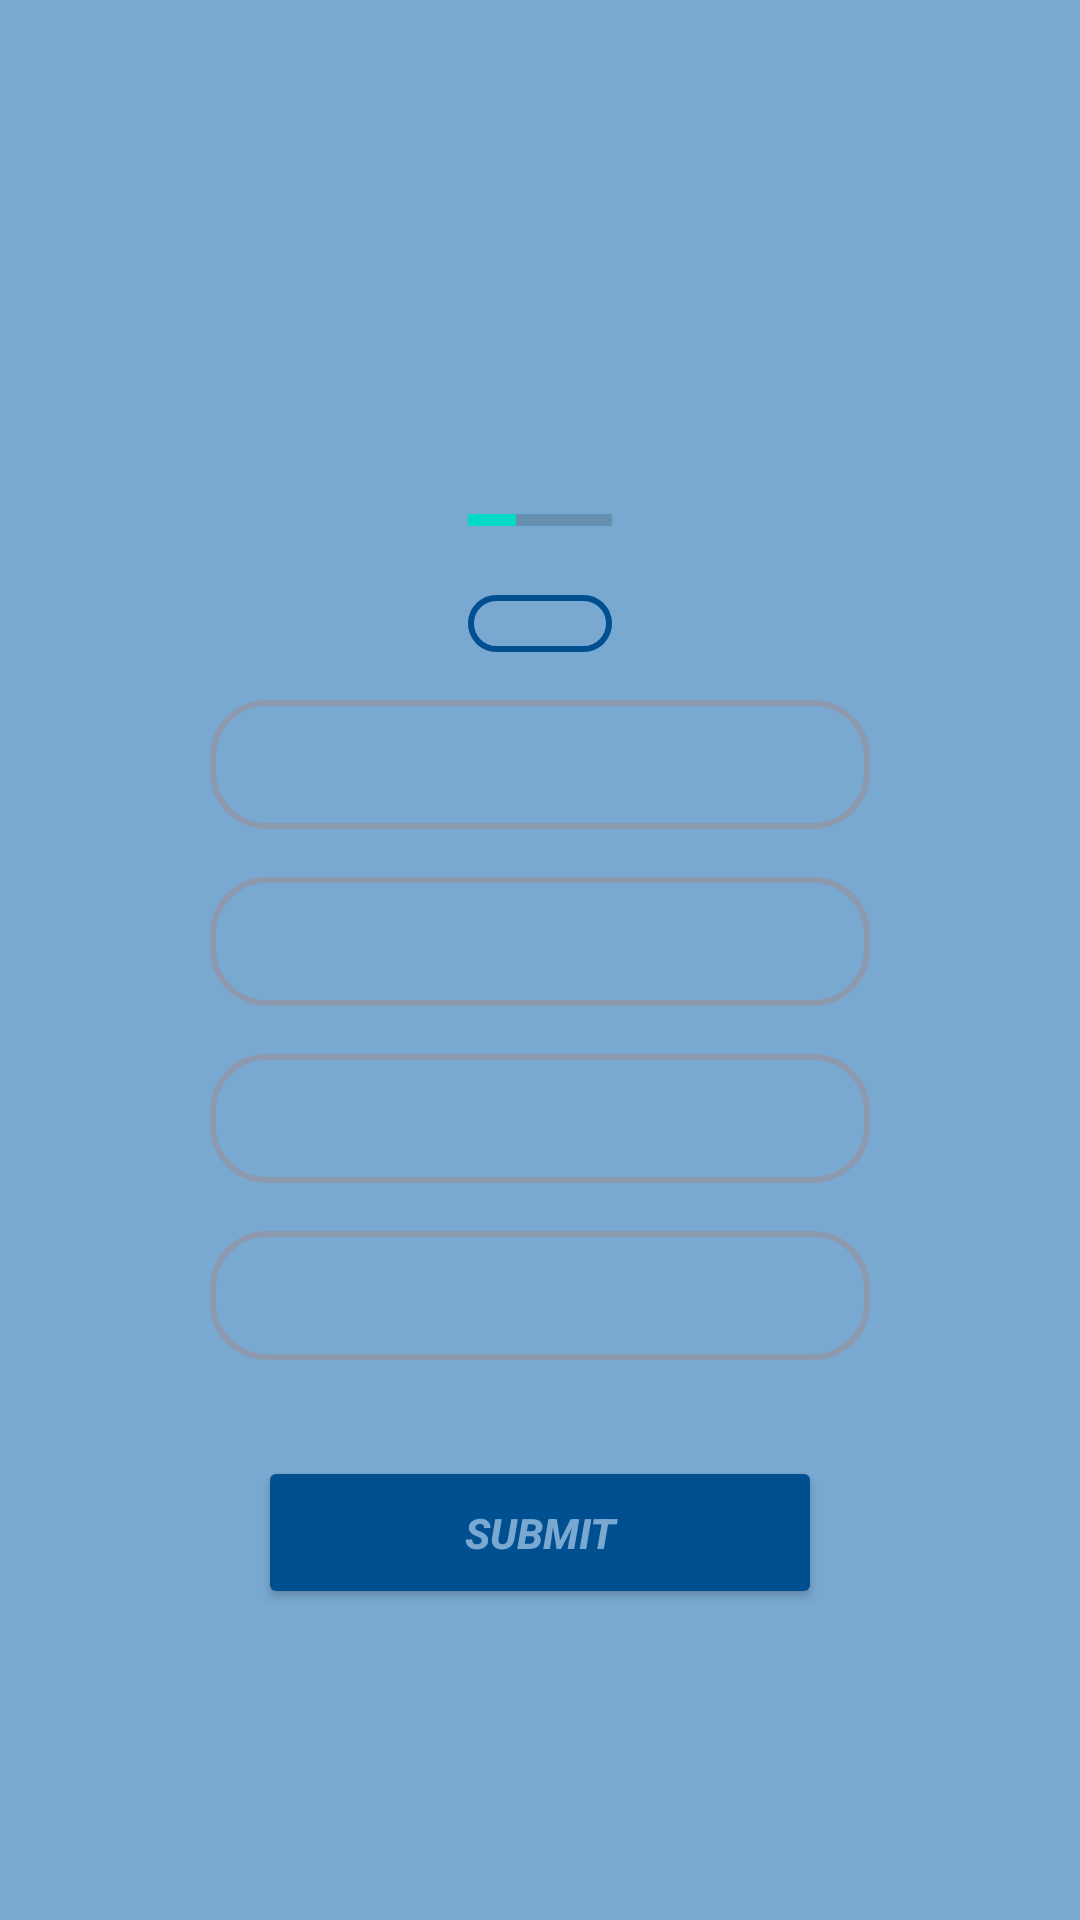

Android layout source for this screen:
<!-- AndroidManifest.xml: application theme Theme.QuizApp -->
<!-- res/layout/activity_question.xml -->
<?xml version="1.0" encoding="utf-8"?>
<ScrollView xmlns:android="http://schemas.android.com/apk/res/android"
    xmlns:tools="http://schemas.android.com/tools"
    android:layout_width="match_parent"
    android:layout_height="match_parent"
    android:fillViewport="true"
    tools:context=".QuestionActivity">

    <LinearLayout
        android:layout_width="match_parent"
        android:layout_height="wrap_content"
        android:background="@color/color2"
        android:gravity="center"
        android:orientation="vertical"
        android:padding="22sp">

        <TextView
            android:id="@+id/questionTextView"
            android:layout_width="match_parent"
            android:layout_height="wrap_content"
            android:gravity="center"
            android:textStyle="bold|italic"
            android:layout_marginHorizontal="32sp"
            android:textSize="20sp"
            android:textColor="@color/color5"
            tools:text="@string/what_country_does_this_flag_belong_to">
        </TextView>

        <ImageView
            android:id="@+id/flagImageView"
            android:layout_width="wrap_content"
            android:layout_height="wrap_content"
            android:layout_marginTop="12sp"
            tools:src="@drawable/china_flag">
        </ImageView>

        <LinearLayout
            android:layout_width="wrap_content"
            android:layout_height="wrap_content"
            android:gravity="center_vertical"
            android:layout_marginTop="6dp"
            android:orientation="vertical">

            <ProgressBar
                android:id="@+id/progressBar"
                style="?android:attr/progressBarStyleHorizontal"
                android:indeterminate="false"
                android:layout_width="wrap_content"
                android:layout_height="0dp"
                android:layout_weight="1"
                android:max="12"
                android:minHeight="50dp"
                android:progress="4">
            </ProgressBar>

            <TextView
                android:id="@+id/progressBarTextView"
                android:background="@drawable/selected_option_border"
                android:gravity="center"
                android:layout_width="match_parent"
                android:layout_height="wrap_content"
                android:textColor="@color/color3"
                android:textStyle="bold|italic"
                tools:text="4/12"
                android:shadowColor="@color/color5"
                android:shadowDy="@integer/material_motion_duration_long_2"
                android:shadowDx="@integer/material_motion_duration_long_2"
                android:shadowRadius="@integer/material_motion_duration_long_2">
            </TextView>

        </LinearLayout>

        <TextView
            android:id="@+id/optionOneText1"
            android:layout_width="match_parent"
            android:layout_height="wrap_content"
            android:background="@drawable/option_border"
            android:layout_marginHorizontal="48sp"
            android:layout_marginTop="16sp"
            android:gravity="center"
            android:padding="12sp"
            android:textColor="@color/color5"
            android:textSize="14sp"
            android:textStyle="italic|bold"
            tools:text="Hello"
            >
        </TextView>

        <TextView
            android:id="@+id/optionTwoText1"
            android:layout_width="match_parent"
            android:layout_height="wrap_content"
            android:background="@drawable/option_border"
            android:layout_marginHorizontal="48sp"
            android:layout_marginTop="16sp"
            android:gravity="center"
            android:padding="12sp"
            android:textColor="@color/color5"
            android:textSize="14sp"
            android:textStyle="italic|bold"
            tools:text="Hello"
            >
        </TextView>

        <TextView
            android:id="@+id/optionThreeText1"
            android:layout_width="match_parent"
            android:layout_height="wrap_content"
            android:background="@drawable/option_border"
            android:layout_marginHorizontal="48sp"
            android:layout_marginTop="16sp"
            android:gravity="center"
            android:padding="12sp"
            android:textColor="@color/color5"
            android:textSize="14sp"
            android:textStyle="italic|bold"
            tools:text="Hello"
            >
        </TextView>

        <TextView
            android:id="@+id/optionFourText1"
            android:layout_width="match_parent"
            android:layout_height="wrap_content"
            android:background="@drawable/option_border"
            android:layout_marginHorizontal="48sp"
            android:layout_marginTop="16sp"
            android:gravity="center"
            android:padding="12sp"
            android:textColor="@color/color5"
            android:textSize="14sp"
            android:textStyle="italic|bold"
            tools:text="Hello"
            >
        </TextView>

        <Button
            android:id="@+id/submitButton"
            android:layout_width="match_parent"
            android:layout_height="wrap_content"
            android:layout_marginTop="32sp"
            android:padding="16sp"
            android:layout_marginHorizontal="64sp"
            android:text="@string/submit"
            android:textStyle="italic|bold"
            android:textColor="@color/color2"
            android:backgroundTint="@color/color5">
        </Button>

    </LinearLayout>

</ScrollView>
<!-- resources referenced by this layout -->
<resources>
  <color name="color2">#79A9D1</color>
  <color name="color3">#00CBC1</color>
  <color name="color5">#004F90</color>
  <!-- drawable china_flag: png bitmap (drawable-v24, 1580 bytes) -->
  <!-- drawable option_border (drawable) -->
  <?xml version="1.0" encoding="utf-8"?>
  <shape android:shape="rectangle"
      xmlns:android="http://schemas.android.com/apk/res/android">
  
      <stroke
          android:width="2dp"
          android:color="@color/color6"/>
      <solid
          android:color="@color/color2"/>
      <corners
          android:radius="18sp"/>
  
  </shape>
  <!-- drawable selected_option_border (drawable) -->
  <?xml version="1.0" encoding="utf-8"?>
  <shape android:shape="rectangle"
      xmlns:android="http://schemas.android.com/apk/res/android">
  
      <stroke
          android:width="2dp"
          android:color="@color/color5"/>
      <solid
          android:color="@color/color2"/>
      <corners
          android:radius="18sp"/>
  
  </shape>
  <string name="submit">SUBMIT</string>
  <string name="what_country_does_this_flag_belong_to">What country does this flag belong to?</string>
  <style name="Theme.QuizApp" parent="Theme.MaterialComponents.DayNight.NoActionBar">
          
          <item name="colorPrimary">@color/purple_500</item>
          <item name="colorPrimaryVariant">@color/purple_700</item>
          <item name="colorOnPrimary">@color/white</item>
          
          <item name="colorSecondary">@color/teal_200</item>
          <item name="colorSecondaryVariant">@color/teal_700</item>
          <item name="colorOnSecondary">@color/black</item>
          
          <item name="android:statusBarColor" tools:targetApi="l">@android:color/transparent</item>
          
          <item name="android:windowFullscreen">true</item>
          <item name="android:navigationBarColor">@android:color/transparent</item>
      </style>
  <color name="color6">#8d99ae</color>
  <color name="purple_500">#FF6200EE</color>
  <color name="purple_700">#FF3700B3</color>
  <color name="white">#FFFFFFFF</color>
  <color name="teal_200">#FF03DAC5</color>
  <color name="teal_700">#FF018786</color>
  <color name="black">#FF000000</color>
</resources>
